Run: headless pygame with SDL's dummy video driver; simulated clock (each Clock.tick advances the game by its frame time, no real sleeping); random seed 0; keys injected as events and as key.get_pressed() state; no mouse input.
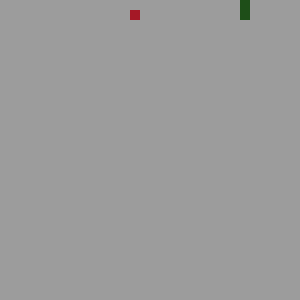
Frame 1 of 1 · flips 1–60 · no input (game ended)

The pygame program that drew these frames:

import pygame
import random


class Snake:

    LEFT = (-1, 0)
    DOWN = (0, 1)
    RIGHT = (1, 0)
    UP = (0, -1)
    DIRECTIONS = (LEFT, DOWN, RIGHT, UP)
    SNAKE_COLOR = (30, 78, 24)
    FOOD_COLOR = (165, 24, 38)
    BG_COLOR = (156, 156, 156)

    def __init__(self, sped=10, num_matches=10):
        pygame.init()
        self.scale = 10
        self.width = 30
        self.height = 30
        self.speed = 10
        self.display = pygame.display.set_mode((self.to_position(self.width), self.to_position(self.height)))
        pygame.display.set_caption('Snake')

        self.blocked = False
        self.direction = self.DIRECTIONS[random.randint(0, 3)]
        self.snake = []
        self.food_blocks = []

    def start(self):
        clock = pygame.time.Clock()
        while not self.blocked:
            self.listen_change_in_direction()

            self.move_in_direction()

            self.sync_display()

            if self.quit():
                self.blocked = True

            pygame.display.update()
            clock.tick(self.speed)

        pygame.quit()
        quit()

    def listen_change_in_direction(self):
        for event in pygame.event.get():
            if event.type == pygame.KEYDOWN:
                if event.key == pygame.K_LEFT and self.direction != self.RIGHT:
                    self.direction = self.LEFT
                if event.key == pygame.K_RIGHT and self.direction != self.LEFT:
                    self.direction = self.RIGHT
                if event.key == pygame.K_UP and self.direction != self.DOWN:
                    self.direction = self.UP
                if event.key == pygame.K_DOWN and self.direction != self.UP:
                    self.direction = self.DOWN

    def get_random_block(self):
        return (
            random.randint(0, self.width - 1),
            random.randint(0, self.height - 1)
        )

    def to_position(self, coordinate):
        return coordinate * self.scale

    def move_in_direction(self):
        """
        if snake is empty, create its head at random position.
        Enqueue snake in direction.
        If snake head == body, then Game Over.
        if snake head is out of bounds, Game Over.
        if sname head == food, increase snake size
        else deque the snake.
        """

        # Enqueuing
        if len(self.snake) == 0:
            self.snake.insert(0, self.get_random_block())
        else:
            head = self.snake[0]
            self.snake.insert(0, (
                head[0] + self.direction[0],
                head[1] + self.direction[1]
            ))

        # Eats itself
        if len(self.snake) > 0 and self.snake[0] in self.snake[1:]:
            self.blocked = True

        # Goes out of window
        if self.snake[0][0] >= self.width or self.snake[0][0] < 0 or self.snake[0][1] >= self.height or self.snake[0][1] < 0:
            self.blocked = True

        # Ate food!
        if len(self.food_blocks) == 0 or self.snake[0] == self.food_blocks[-1]:
            random_block = self.get_random_block()
            while random_block in self.snake:
                random_block = self.get_random_block()
            self.food_blocks.append(random_block)
        elif len(self.snake) > 3:
            self.snake.pop()

    def sync_display(self):
        self.display.fill(self.BG_COLOR)

        for snake_block in self.snake:
            pygame.draw.rect(self.display, self.SNAKE_COLOR, (self.to_position(snake_block[0]), self.to_position(snake_block[1]), self.scale, self.scale), 0)

        if len(self.food_blocks) > 0:
            pygame.draw.rect(self.display, self.FOOD_COLOR,
                             (self.to_position(self.food_blocks[-1][0]), self.to_position(self.food_blocks[-1][1]), self.scale, self.scale), 0)

    def quit(self):
        for event in pygame.event.get():
            if event.type == pygame.QUIT:
                return True
        return False


def main():
    Snake().start()


if __name__ == '__main__':
    main()
